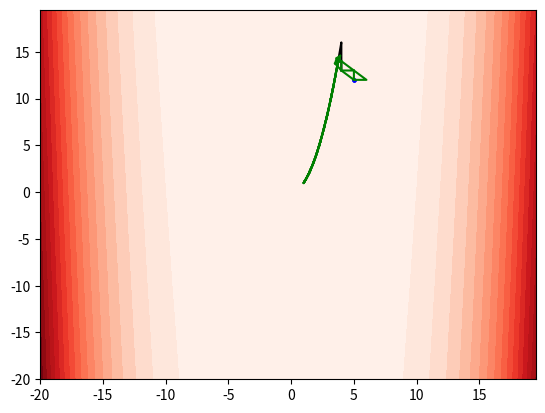

The script that saved this image:
import numpy
import matplotlib.pyplot as plt

hjroot = []
nmroot = []


class HookeJeeves:
    @staticmethod
    def __exploring_search(basis_point: numpy.ndarray, step: numpy.ndarray, target_function) -> numpy.ndarray:
        """
        Исследующий поиск.
        Поиск точек по каждой оси вокруг базисной точки.
        Возвращает точку с минимальным значением целевой функции.
        """
        for i in step:
            if target_function(basis_point + i) < target_function(basis_point):
                basis_point = basis_point + i
            elif target_function(basis_point - i) < target_function(basis_point):
                basis_point = basis_point - i
        return basis_point

    @staticmethod
    def __pattern_search(basis_point, minimum, target_function, alpha: float) -> numpy.ndarray:
        """
        Поиск по образцу, пока целевая функция уменьшается.
        Возвращает точку с минимально возможным значением целевой функции.
        """
        d = (minimum - basis_point) * alpha
        next_point = minimum + d
        while target_function(next_point) < target_function(minimum):
            next_point, minimum = next_point + d, next_point
        return minimum

    @staticmethod
    def __stop_criteria(delta_x: numpy.ndarray, epsilon: float) -> bool:
        """
        Критерий останова.
        True когда длина каждого шага (по каждой оси) стала меньше epsilon
        """
        for i in delta_x:
            if numpy.linalg.norm(i) > epsilon:
                return False
        return True

    @staticmethod
    def optimization(basis_point: numpy.ndarray, delta_x: numpy.ndarray, target_function, alpha: float,
                     epsilon: float, decrement_parameter: float):
        """
        Главная функция оптимизации.
        Возвращает координаты точки и значение целевой функции в этой точке.
        """

        while not HookeJeeves.__stop_criteria(delta_x, epsilon):
            minimum = HookeJeeves.__exploring_search(basis_point, delta_x, target_function)
            # print(f"minimum= {minimum}\ntarget_function(minimum) = {target_function(minimum)}")
            # print(f"basis_point {basis_point}\ntarget_function(basis_point) = {target_function(basis_point)}")
            if numpy.array_equal(minimum, basis_point):
                delta_x *= decrement_parameter
                continue
            # Добавление точки в список точек (путь) (для графиков)
            hjroot.append(minimum)
            temp_basis_point = HookeJeeves.__pattern_search(basis_point, minimum, target_function, alpha)
            if numpy.array_equal(temp_basis_point, basis_point):
                delta_x *= decrement_parameter
                continue
            # Добавление точки в список точек (путь) (для графиков)
            hjroot.append(temp_basis_point)
            basis_point = temp_basis_point
        return basis_point, target_function(basis_point)


class NelderMead:

    @staticmethod
    def __find_points(point: numpy.ndarray, deltax: numpy.ndarray, point_coefficients: list = None) -> numpy.ndarray:
        """
        Нахождение точек.
        Выполнено как шаг deltax по оси относительно начальной точки.
        """
        return numpy.array([point, *[point + x for x in deltax]])

    @staticmethod
    def __points_sorting(points: numpy.ndarray, target_function) -> numpy.ndarray:
        """Сортировка точек"""
        return numpy.array(sorted(points, key=target_function))

    @staticmethod
    def __centroid(points: numpy.ndarray, n: int) -> numpy.ndarray:
        """Нахождение центроиды (центра масс)"""
        return 1 / n * sum(points[0:n])

    @staticmethod
    def __reflection(x_high: numpy.ndarray, centroid: numpy.ndarray, coefficients: list) -> numpy.ndarray:
        """Нахождение точки отражения"""
        return centroid + coefficients[0] * (centroid - x_high)

    @staticmethod
    def __expansion(reflection: numpy.ndarray, centroid: numpy.ndarray, coefficients: list) -> numpy.ndarray:
        """Нахождение точки расширения"""
        return centroid + coefficients[1] * (reflection - centroid)

    @staticmethod
    def __stop_criteria(points: numpy.ndarray, x_centroid, target_function, n) -> float:
        """
        Критерий останова.
        """
        return numpy.sqrt(sum([((target_function(x) - target_function(x_centroid)) ** 2) / n for x in points]))

    @staticmethod
    def optimization(point: numpy.ndarray, delta_x: numpy.ndarray, target_function, coefficients: list, epsilon: float,
                     point_coefficients: list = None):
        n = len(point)
        points = NelderMead.__find_points(point, delta_x, point_coefficients)
        while NelderMead.__stop_criteria(points, NelderMead.__centroid(points, n), target_function, n) > epsilon:
            # Добавление точки в список точек (путь) (для графиков)
            nmroot.append(points)
            # Сортировка
            points = NelderMead.__points_sorting(points, target_function)

            # Отрисовка точек на каждой итерации
            # print(points[0], points[1], points[2], end="\n")

            # Поиск центроиды
            x_centroid = NelderMead.__centroid(points, n)

            # Отражение
            x_reflection = NelderMead.__reflection(points[n], x_centroid, coefficients)
            if target_function(points[0]) <= target_function(x_reflection) < target_function(points[n - 1]):
                points[n] = x_reflection
                continue

            # Растяжение
            if target_function(x_reflection) < target_function(points[0]):
                x_expansion = NelderMead.__expansion(x_reflection, x_centroid, coefficients)
                if target_function(x_expansion) < target_function(x_reflection):
                    points[n] = x_expansion
                else:
                    points[n] = x_reflection
                continue

            # Сужение
            if target_function(x_reflection) < target_function(points[n]):
                x_contraction = x_centroid + coefficients[2] * (x_reflection - x_centroid)
                if target_function(x_contraction) < target_function(x_reflection):
                    points[n] = x_contraction
                    continue

            if target_function(x_reflection) >= target_function(points[n]):
                x_contraction = x_centroid + coefficients[2] * (points[n] - x_centroid)
                if target_function(x_contraction) < target_function(points[n]):
                    points[n] = x_contraction
                    continue

            # Сжатие
            for i in range(1, len(points)):
                points[i] = points[0] + coefficients[3] * (points[i] - points[0])

        return points[0], target_function(points[0])


def function(point: numpy.ndarray) -> float:
    """Целевая функция"""
    # 0 at (4, -4)
    # return (point[0] - 4) ** 2 + (point[1] + 4) ** 2

    # 0 at (3, -3)
    # return (point[0] - 1) ** 2 + (point[1] + 1) ** 2

    # 0 at (1, 1)
    return 100 * (point[0] ** 2 - point[1]) ** 2 + (point[0] - 1) ** 2

    # 10.4265 at (0.731404, -0.365702)
    # return (point[0] + point[1]) ** 2 + (numpy.sin(point[0] + 2)) ** 2 + point[1] ** 2 + 10

    # 0 at (4, 2)
    # return (4 - point[0]) ** 2 + (2 - point[1]) ** 2


if __name__ == "__main__":
    """Графики"""
    x = numpy.arange(-20, 20, 0.5)
    y = numpy.arange(-20, 20, 0.5)
    X, Y = numpy.meshgrid(x, y)
    plt.contourf(X, Y, function(numpy.array([X, Y])), cmap='Reds', levels=20, alpha=1)

    """Метод Хука-Дживса"""
    # Приращения по каждой оси
    deltax = numpy.array([[1., 0.], [0., 1.]])
    # Начальная точка
    x0 = numpy.array([5., 12.])
    # alpha - коэффициент шага в поиске по образцу
    # epsilon - точность
    result = HookeJeeves.optimization(basis_point=x0, delta_x=deltax, target_function=function,
                                      alpha=1, epsilon=0.00001, decrement_parameter=0.5)
    print(f"Метод Хука-Дживса\t{result}")

    # метод Хука-Дживса отрисовка точек
    plt.scatter(x0[0], x0[1], color='blue', s=5)
    plt.plot([i[0] for i in hjroot], [i[1] for i in hjroot], color='black')

    """Метод Нелдера-Мида"""
    # Приращения по каждой оси
    dx = numpy.array([[1., 0.], [0., 1.]])
    # Начальная точка
    x0 = numpy.array([5., 12.])
    result = NelderMead.optimization(point=x0, delta_x=dx, target_function=function, coefficients=[1, 2, 0.5, 0.5],
                                     epsilon=0.001)
    print(f"Метод Нелдера-Мида\t{result}")

    # метод Нелдера-Мида отрисовка точек
    plt.scatter(x0[0], x0[1], color='blue', s=5)
    for i in nmroot:
        plt.plot([j[0] for j in i], [j[1] for j in i], color='green')

    plt.show()
